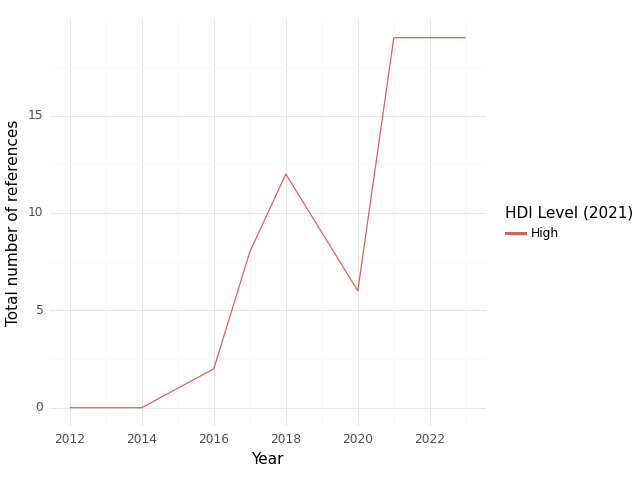

The data file committed next to this chart (first rows):
, HDI Level (2021), Year, intersection, climate, health, sum
0, High, 2012, 0.0, 0.0, 3.0, 3.0
1, High, 2013, 0.0, 0.0, 8.0, 8.0
2, High, 2014, 0.0, 5.0, 37.0, 42.0
3, High, 2015, 1.0, 45.0, 97.0, 143.0
4, High, 2016, 2.0, 106.0, 129.0, 237.0
5, High, 2017, 8.0, 157.0, 133.0, 298.0
6, High, 2018, 12.0, 224.0, 243.0, 479.0
7, High, 2019, 9.0, 305.0, 370.0, 684.0
8, High, 2020, 6.0, 62.0, 126.0, 194.0
9, High, 2021, 19.0, 145.0, 363.0, 527.0
10, High, 2022, 19.0, 267.0, 472.0, 758.0
11, High, 2023, 19.0, 362.0, 693.0, 1074
